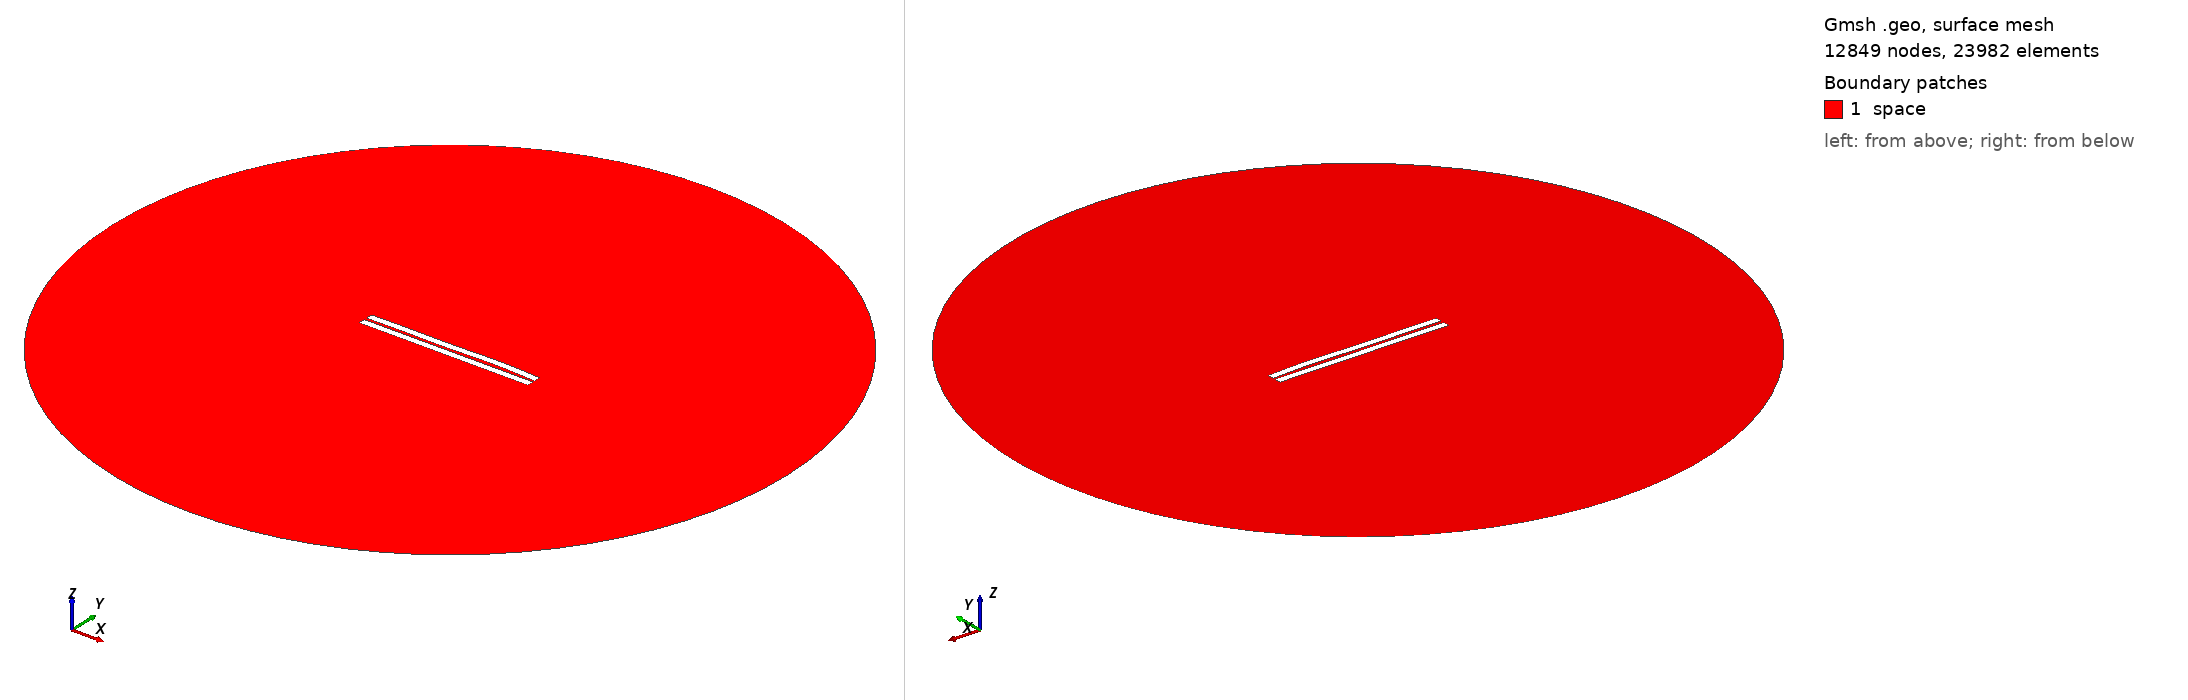

Gmsh geometry script, surface-meshed: 12849 nodes, 23982 surface elements. Boundary patches (legend numbers): 1 space. Left view from above one corner, right view from below the opposite corner. Legend entries are the model's physical surfaces. The drawing asked Gmsh for element sizes between 1% and 20% of the model's largest extent; the script's own settings can give other sizes.

=== 605.geo (drawn) ===
//---------------------------------------
// Geometry kernel
//---------------------------------------

SetFactory("OpenCASCADE");



//---------------------------------------
// Parameters of the geometry
//---------------------------------------

// Overetch of the upper plate
overetch = 0.0;

// Distance between the plates
distance = 1.5;

// Discretization over the x axis (for the deformation)
nx = 50; 

// Length of the plate
L = 100 - overetch; 

// Number of modes
n = 4; 

// 1st mode coefficient
coeff(1) = 0.15;
beta(1) = 0.596864 * 3.1415926535 / L;

// 2nd mode coefficient
coeff(2) = 0.15;
beta(2) = 1.49418 * 3.1415926535 / L;

// 3rd mode coefficient
coeff(3) = -0.15;
beta(3) = 2.50025 * 3.1415926535 / L;

// 4th mode coefficient
coeff(4) = 0.15;
beta(4) = 3.49999 * 3.1415926535 / L;



//---------------------------------------
// Upper plate (deformed rectangle)
//---------------------------------------

// Coordiantes of the upper plate
xmin = -50;
xmax = 50 - overetch;

// Height of the upper plate
yheight = 4 - 2 * overetch;

// Indexes of the points
UpperID[] = {};
LowerID[] = {};
LeftID[] = {};
RightID[] = {};

// Point index
p = 1;

// Horizontal edges
For i In {1:nx}
    x = xmin + (i-1)*(xmax - xmin)/(nx-1);

    y_bottom = distance / 2 + overetch;
    For j In {1:n}
        C = (Cosh(beta(j)*L) + Cos(beta(j)*L)) / (Sinh(beta(j)*L) + Sin(beta(j)*L));
        y_bottom  = y_bottom + coeff(j) * (Cosh(beta(j)*(x+50)) - Cos(beta(j)*(x+50)) - C * (Sinh(beta(j)*(x+50)) - Sin(beta(j)*(x+50))));
    EndFor

    y_top = y_bottom + yheight;

    Point(p) = {x, y_top, 0, 1.0};
    UpperID[i] = p;
    p = p + 1;

    Point(p) = {x, y_bottom, 0, 1.0};
    LowerID[i] = p;
    p = p + 1;
EndFor

// Create point lists
UpperPts[] = {}; LowerPts[] = {};
For i In {1:nx}
  UpperPts[] += {UpperID[i]};
  LowerPts[] += {LowerID[i]};
EndFor

// Build splines
Spline(1) = {UpperPts[]};
Spline(2) = {LowerPts[]};
Line(3) = {LowerPts[nx-1], UpperPts[nx-1]};
Line(4) = {LowerPts[0], UpperPts[0]};

// Build the plane surface
Curve Loop(1) = {2, 3, -1, -4};
Plane Surface(1) = {1};



//---------------------------------------
// Lower plate (rectangle)
//---------------------------------------

// Vertices
Point(1001) = {-50, -1, 0, 1.0};
Point(1002) = { 50, -1, 0, 1.0};
Point(1003) = { 50,  -5, 0, 1.0};
Point(1004) = {-50,  -5, 0, 1.0};

// Edges
Line(5) = {1001, 1002};
Line(6) = {1002, 1003};
Line(7) = {1003, 1004};
Line(8) = {1004, 1001};

// Plane surface
Line Loop(2) = {5, 6, 7, 8};
Plane Surface(2) = {2}; 



//---------------------------------------
// Outer (fictious) boundary
//---------------------------------------

// Points
Point(1005) = {0, 0, 0};       // Center
Point(1006) = {200, 0, 0};     // Start point
Point(1007) = {0, 200, 0};     // 90 degrees
Point(1008) = {-200, 0, 0};    // 180 degrees
Point(1009) = {0, -200, 0};    // 270 degrees

// Circle arcs (each needs start, center, end)
Circle(9) = {1006, 1005, 1007};
Circle(10) = {1007, 1005, 1008};
Circle(11) = {1008, 1005, 1009};
Circle(12) = {1009, 1005, 1006};

// Plane surface for the entire domain
Curve Loop(3) = {9, 10, 11, 12};
Surface(3) = {3};

// Subtract the plates from the whole domain to obtain the actual domain where we want to solve the equations
BooleanDifference{ Surface{3}; Delete; }{ Surface{1}; Surface{2}; Delete; }




//---------------------------------------
// Transfinite Lines/Curves
//---------------------------------------

// Set the number of points on the boundaries
r = 7;

// Plates
Transfinite Curve {1, 2} = 50*r Using Progression 1;
Transfinite Curve {3, 4} = 2*r Using Progression 1;
Transfinite Line {5, 7} = 50*r Using Progression 1;
Transfinite Line {6, 8} = 2*r Using Progression 1;

// Outer boundary
Transfinite Line {9, 10, 11, 12} = 20 Using Progression 1;



//---------------------------------------
// Physical groups
//---------------------------------------                

// Physical curves (boundaries)
Physical Line("force_segment", 10) = {2};
Physical Line("upper_plate", 11) = {1, 3, 4};
Physical Line("lower_plate", 12) = {5, 6, 7, 8};
Physical Line("boundary", 20) = {9, 10, 11, 12};

// Physical Surfaces
Physical Surface("space", 30) = {3};



//---------------------------------------
// 6. Generate the Mesh
//---------------------------------------

// 2D mesh generation
Mesh 2;
